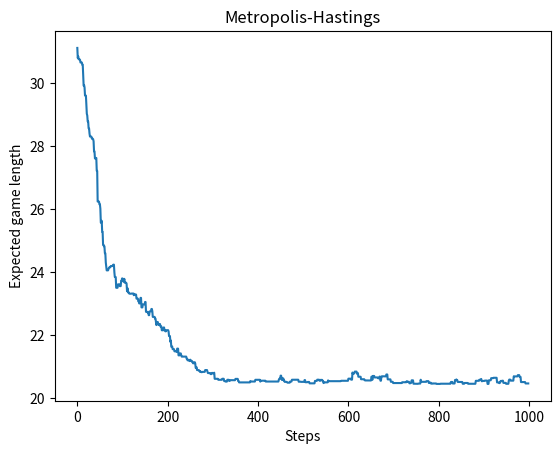
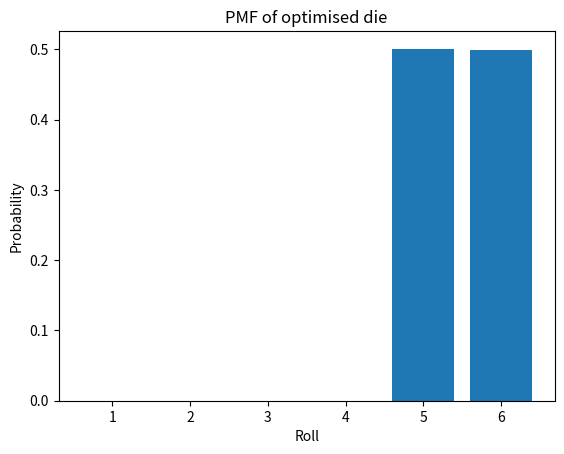

Source code (Python) for these figures, in order:
import numpy as np
import matplotlib.pyplot as plt
from scipy import stats

import scipy.sparse as sp

snakes = np.array([[17, 7],
                   [54, 34],
                   [62, 19],
                   [64, 60],
                   [93, 73],
                   [95, 75],
                   [98, 79]])

ladders = np.array([[1, 38], 
                    [4, 14], 
                    [9, 31],
                    [21, 42],
                    [28, 84],
                    [51, 67],
                    [71, 91],
                    [80, 99]])

jumps = np.concatenate((snakes, ladders))

T_terms = []
for k in range(6):
    T = np.zeros((107, 101))

   
    for j in range(100):
        jumpPos = (j == jumps[:, 0])
        if np.sum(jumpPos):
            T[jumps[jumpPos, 1], jumps[jumpPos, 0]] = 1
        else:
            T[j + k + 1 , j] = 1

    T_terms.append(sp.csr_array(T))

overshoot = np.zeros(107)
overshoot = sp.csr_array(overshoot)

makeSquare = np.concatenate((np.identity(101), np.zeros((101, 6))), axis=1)
makeSquare = sp.csr_array(makeSquare)

def exactExpectedLength(p):
    T = sp.csr_array((107, 101))
    I = sp.diags(np.ones(100), 0)

    for i in range(6):
        T += p[i] * T_terms[i]

    T = makeSquare.dot(T) + sp.diags(overshoot.dot(T).toarray(), 0)
    T.resize((100, 100))

    E = sp.linalg.spsolve(I - T.T, np.ones(100))

    return E[0]

def step(prevL, p, perturbation, temperature, N=1000):
    # propose a new die
    proposed = p + np.random.normal(0, perturbation, 6)
    proposed[proposed < 0] = 0
    proposed /= np.sum(proposed)

    newL = exactExpectedLength(proposed)

    alpha = np.min((1, np.exp(-temperature * (newL - prevL))))

    if np.random.rand() <= alpha:
        return newL, proposed
    else:
        return prevL, p
    
def MetropolisHastings(p_0, perturbation, steps=1000, temperature=10):
    p = p_0 / np.sum(p_0)

    gameLengths = np.empty(steps)
    gameLengths[0] = exactExpectedLength(p)
    for i in range(1, steps):
        gameLengths[i], p = step(gameLengths[i - 1], p, perturbation, temperature)

    return gameLengths, p

gameLengths, p = MetropolisHastings(np.ones(6), 1e-2, temperature=20)

plt.plot(gameLengths[1:])
plt.title("Metropolis-Hastings")
plt.xlabel("Steps")
plt.ylabel("Expected game length")
plt.figure()

plt.bar(np.arange(6) + 1, p)
plt.title("PMF of optimised die")
plt.xlabel("Roll")
plt.ylabel("Probability")
plt.show()



